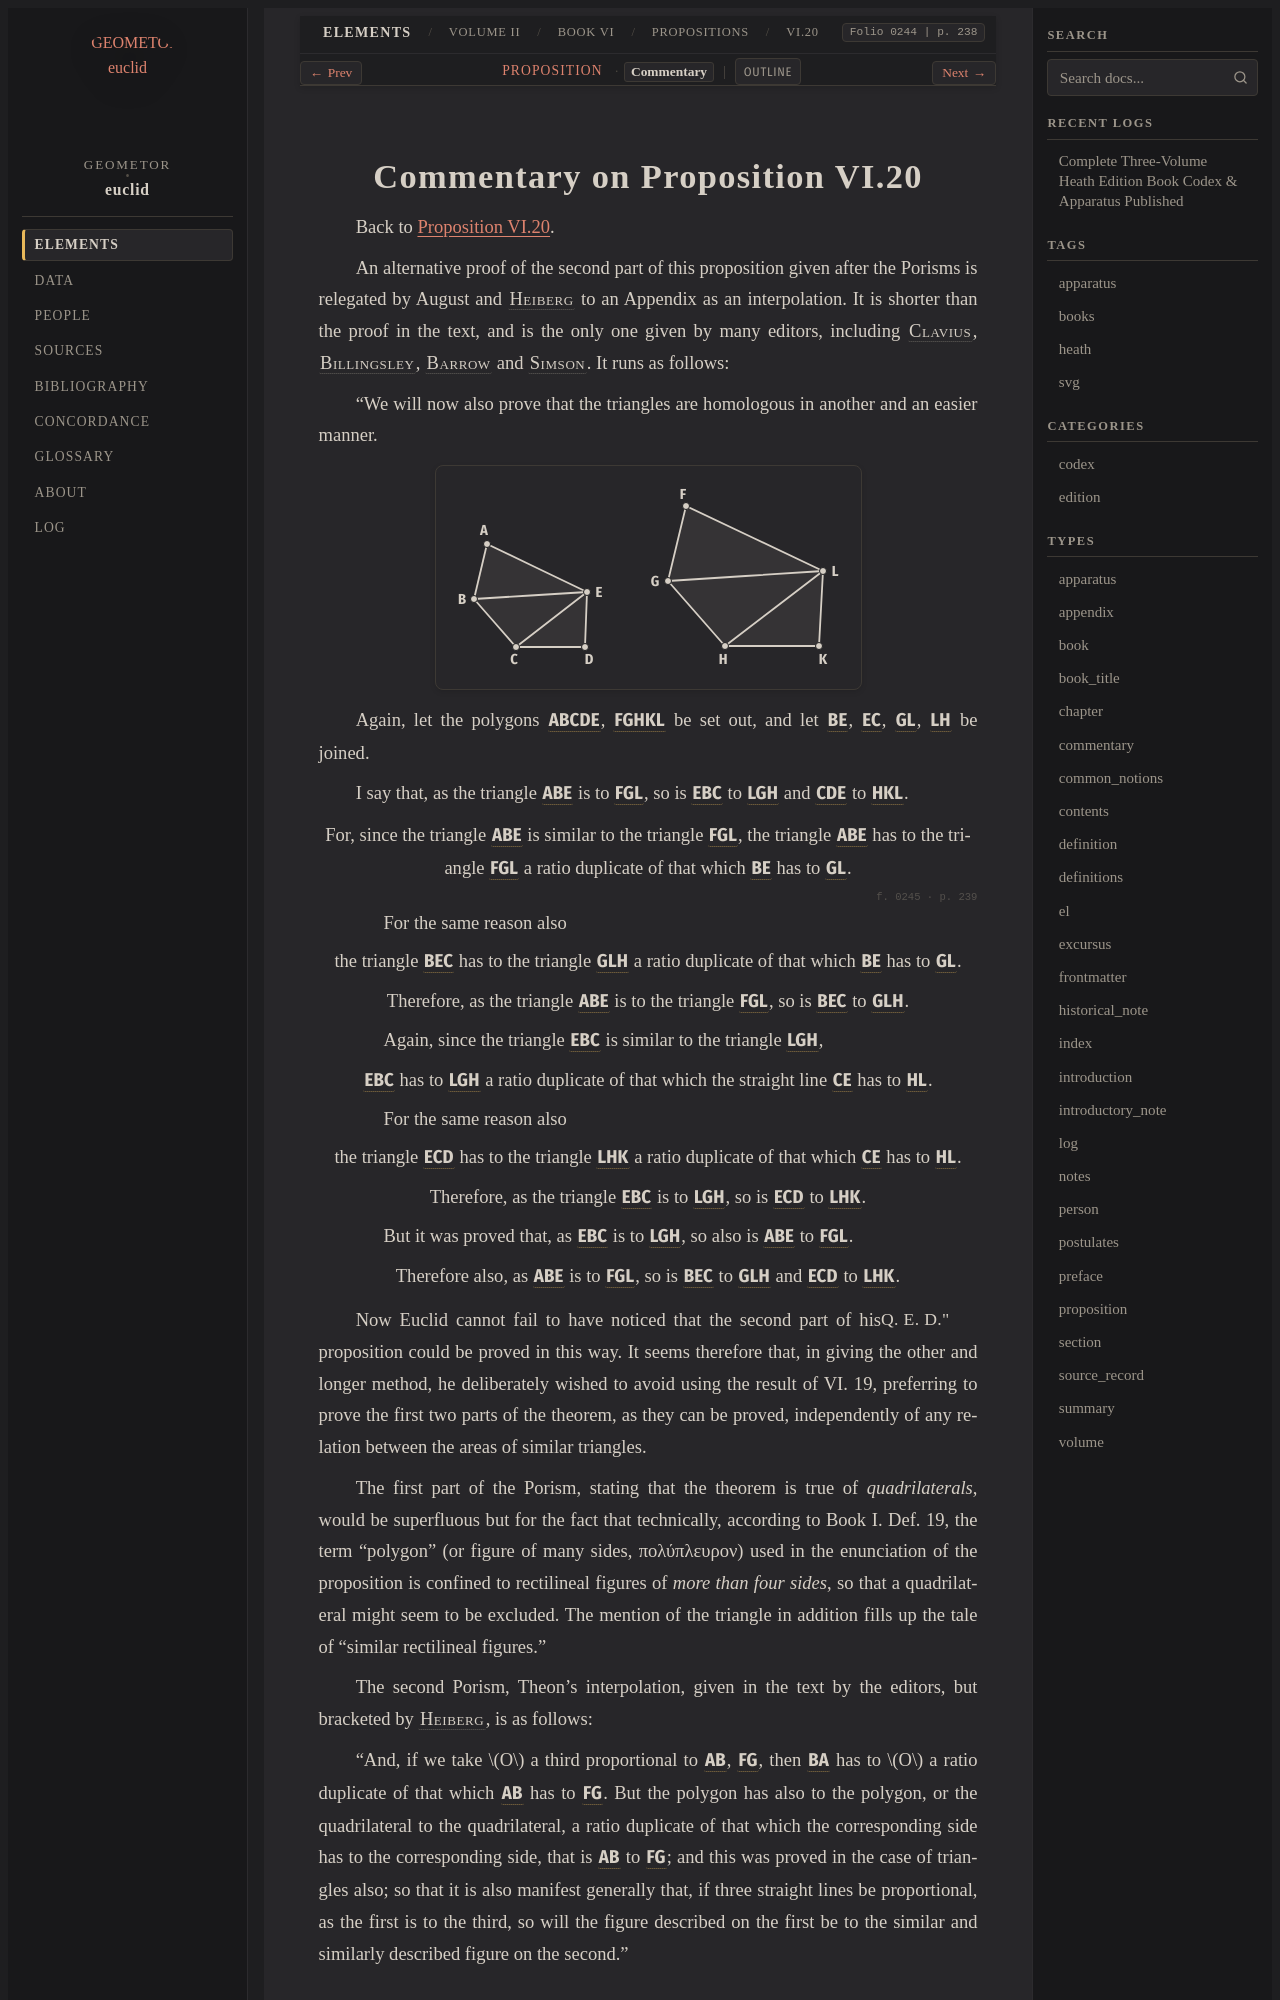

repository: geometor/euclid · page: heath/volume_II/book_vi/propositions/20/commentary.html · generator: sphinx

:canonical_id: VI.20.commentary
:volume: II
:book: VI
:proposition: 20
:type: commentary
:title: Commentary on Proposition VI.20
:folios: 0244, 0245
:folio: 0244
:page: 238
:pages: 238, 239

.. _VI.20.commentary:
